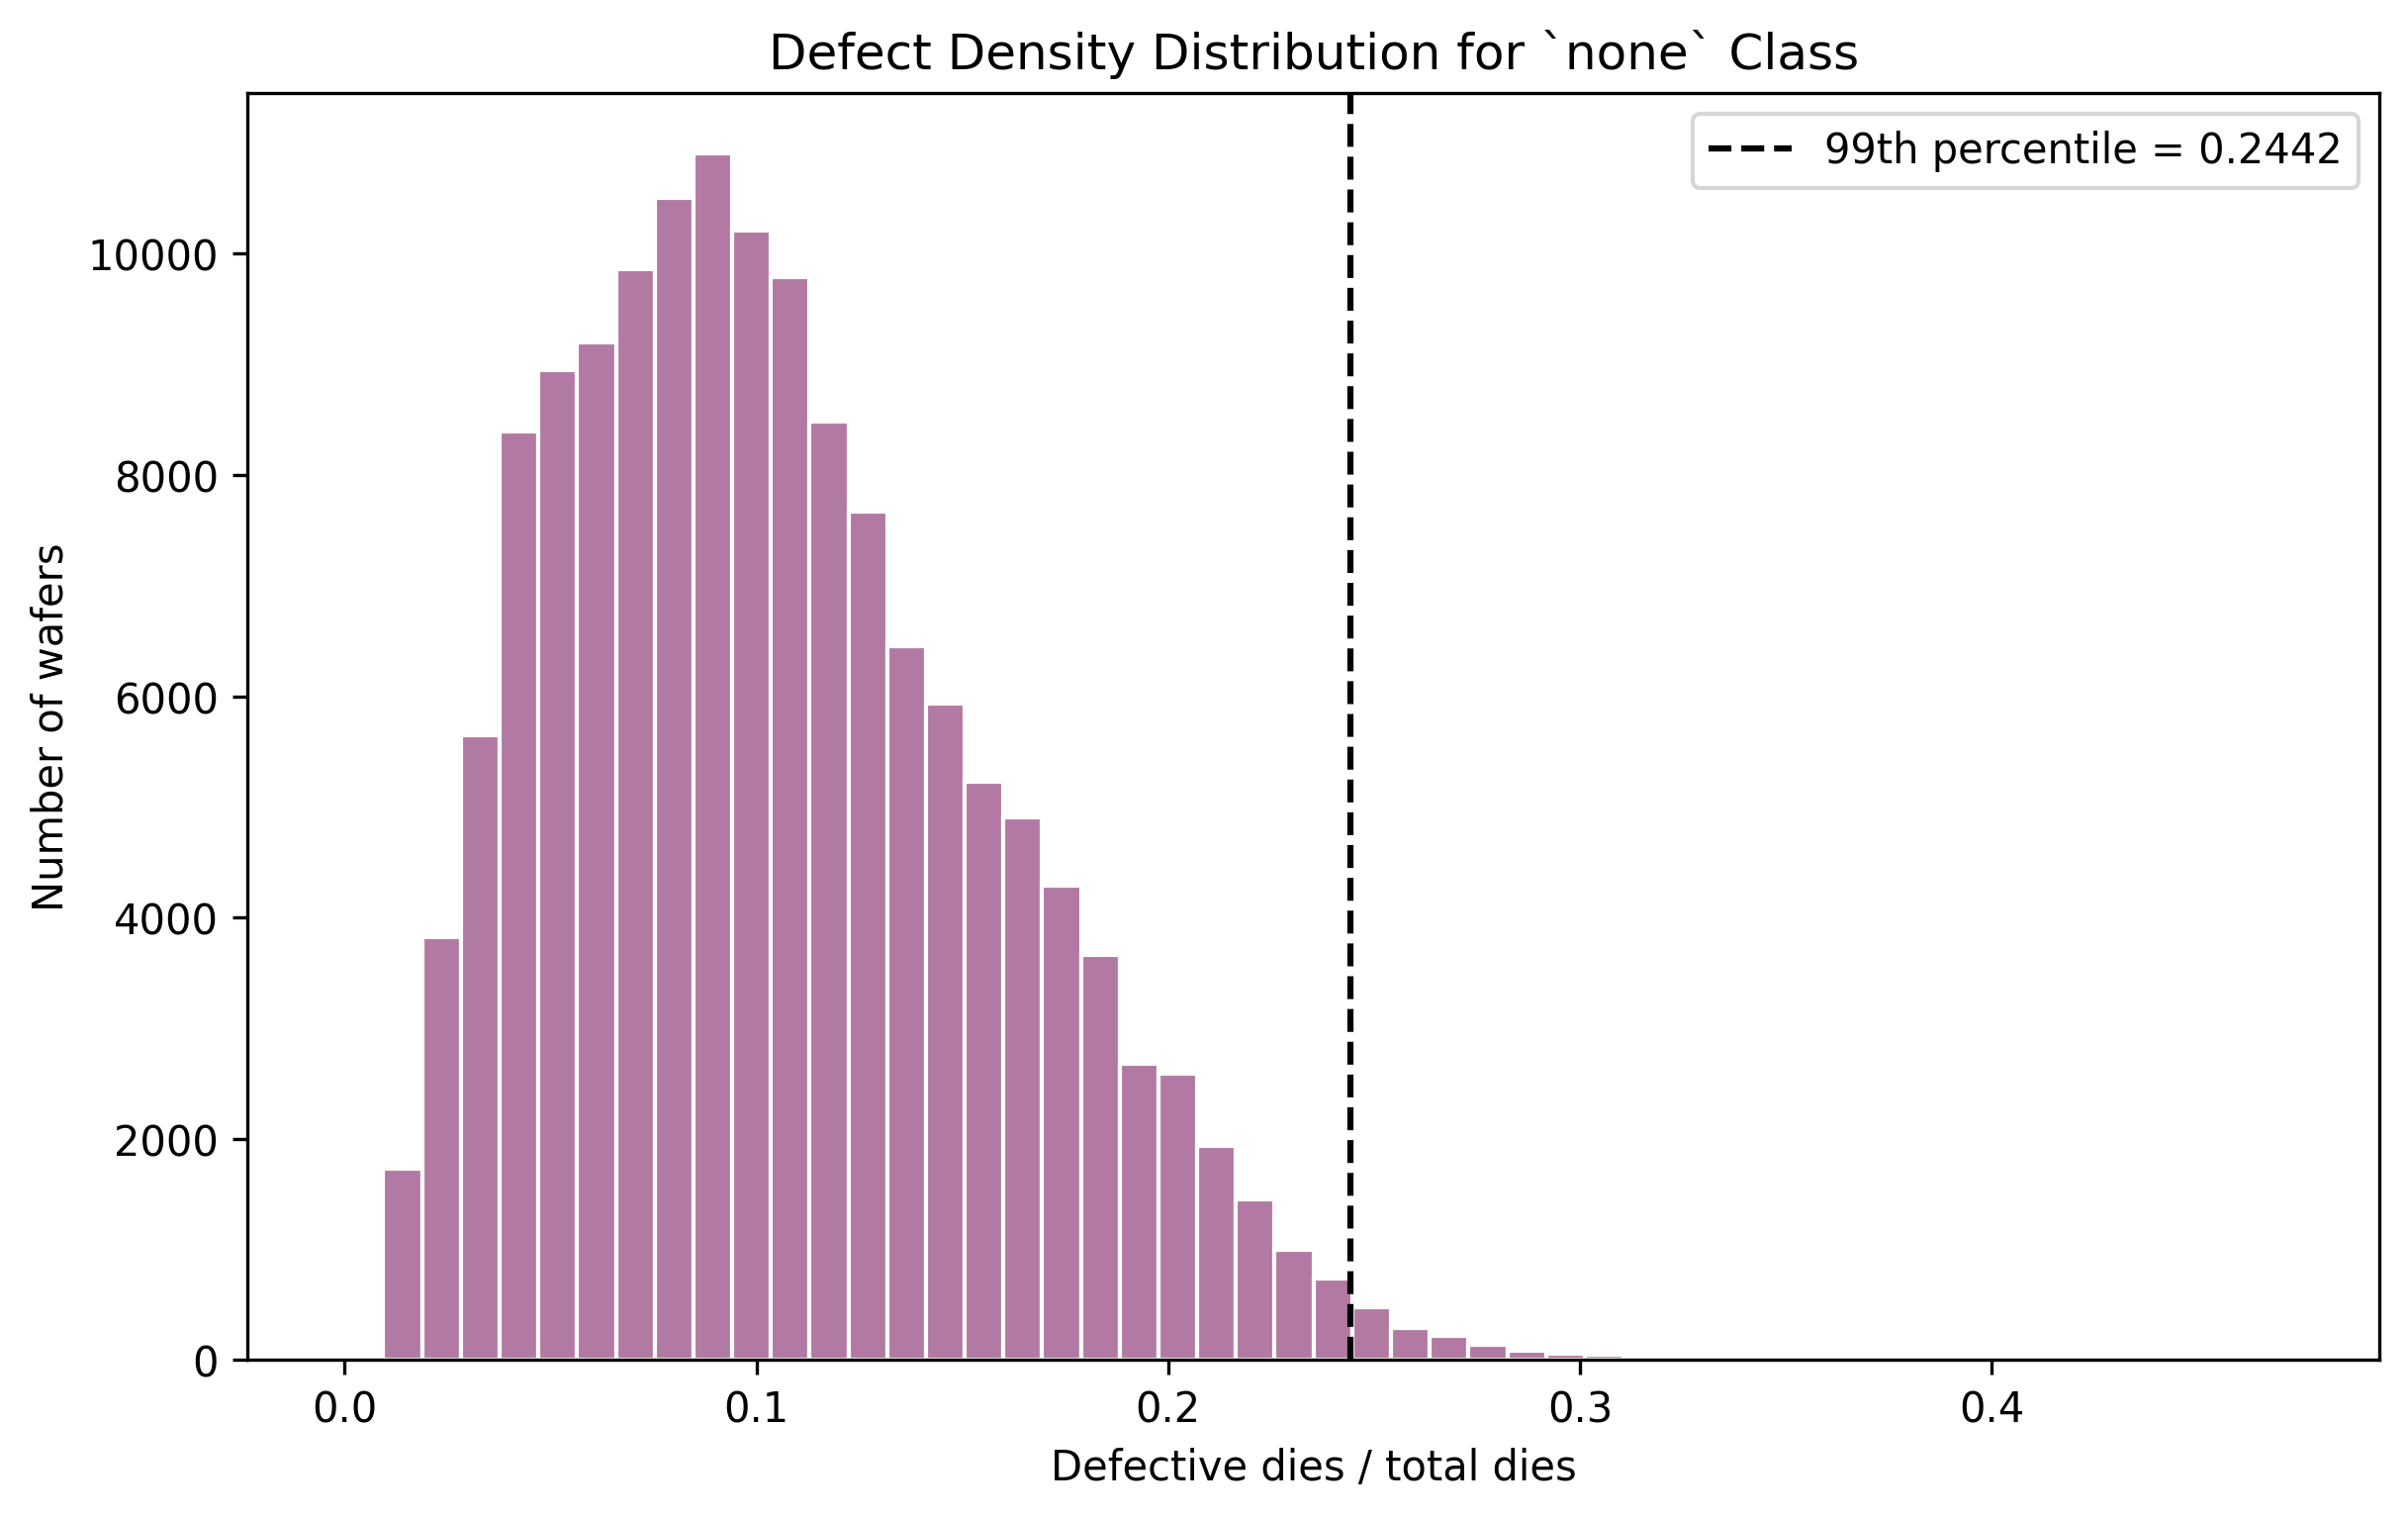

Source data for this figure (header and first rows):
bin_left, bin_right, count, p99_threshold, fraction_above_p99
0.0, 0.009412, 24, 0.2442, 0.00955
0.009412, 0.01882, 1727, 0.2442, 0.00955
0.01882, 0.02824, 3820, 0.2442, 0.00955
0.02824, 0.03765, 5649, 0.2442, 0.00955
0.03765, 0.04706, 8391, 0.2442, 0.00955
0.04706, 0.05647, 8946, 0.2442, 0.00955
0.05647, 0.06588, 9202, 0.2442, 0.00955
0.06588, 0.07529, 9860, 0.2442, 0.00955
0.07529, 0.08471, 10508, 0.2442, 0.00955
0.08471, 0.09412, 10908, 0.2442, 0.00955
0.09412, 0.1035, 10214, 0.2442, 0.00955
0.1035, 0.1129, 9792, 0.2442, 0.00955
0.1129, 0.1224, 8480, 0.2442, 0.00955
0.1224, 0.1318, 7671, 0.2442, 0.00955
0.1318, 0.1412, 6452, 0.2442, 0.00955
0.1412, 0.1506, 5935, 0.2442, 0.00955
0.1506, 0.16, 5230, 0.2442, 0.00955
0.16, 0.1694, 4901, 0.2442, 0.00955
0.1694, 0.1788, 4288, 0.2442, 0.00955
0.1788, 0.1882, 3657, 0.2442, 0.00955
0.1882, 0.1976, 2673, 0.2442, 0.00955
0.1976, 0.2071, 2588, 0.2442, 0.00955
0.2071, 0.2165, 1934, 0.2442, 0.00955
0.2165, 0.2259, 1449, 0.2442, 0.00955
0.2259, 0.2353, 994, 0.2442, 0.00955
0.2353, 0.2447, 734, 0.2442, 0.00955
0.2447, 0.2541, 479, 0.2442, 0.00955
0.2541, 0.2635, 289, 0.2442, 0.00955
0.2635, 0.2729, 213, 0.2442, 0.00955
0.2729, 0.2824, 140, 0.2442, 0.00955
0.2824, 0.2918, 82, 0.2442, 0.00955
0.2918, 0.3012, 57, 0.2442, 0.00955
0.3012, 0.3106, 44, 0.2442, 0.00955
0.3106, 0.32, 41, 0.2442, 0.00955
0.32, 0.3294, 26, 0.2442, 0.00955
0.3294, 0.3388, 12, 0.2442, 0.00955
0.3388, 0.3482, 9, 0.2442, 0.00955
0.3482, 0.3576, 7, 0.2442, 0.00955
0.3576, 0.3671, 3, 0.2442, 0.00955
0.3671, 0.3765, 1, 0.2442, 0.00955
0.3765, 0.3859, 0, 0.2442, 0.00955
0.3859, 0.3953, 0, 0.2442, 0.00955
0.3953, 0.4047, 0, 0.2442, 0.00955
0.4047, 0.4141, 0, 0.2442, 0.00955
0.4141, 0.4235, 0, 0.2442, 0.00955
0.4235, 0.4329, 0, 0.2442, 0.00955
0.4329, 0.4424, 0, 0.2442, 0.00955
0.4424, 0.4518, 0, 0.2442, 0.00955
0.4518, 0.4612, 0, 0.2442, 0.00955
0.4612, 0.4706, 1, 0.2442, 0.00955
